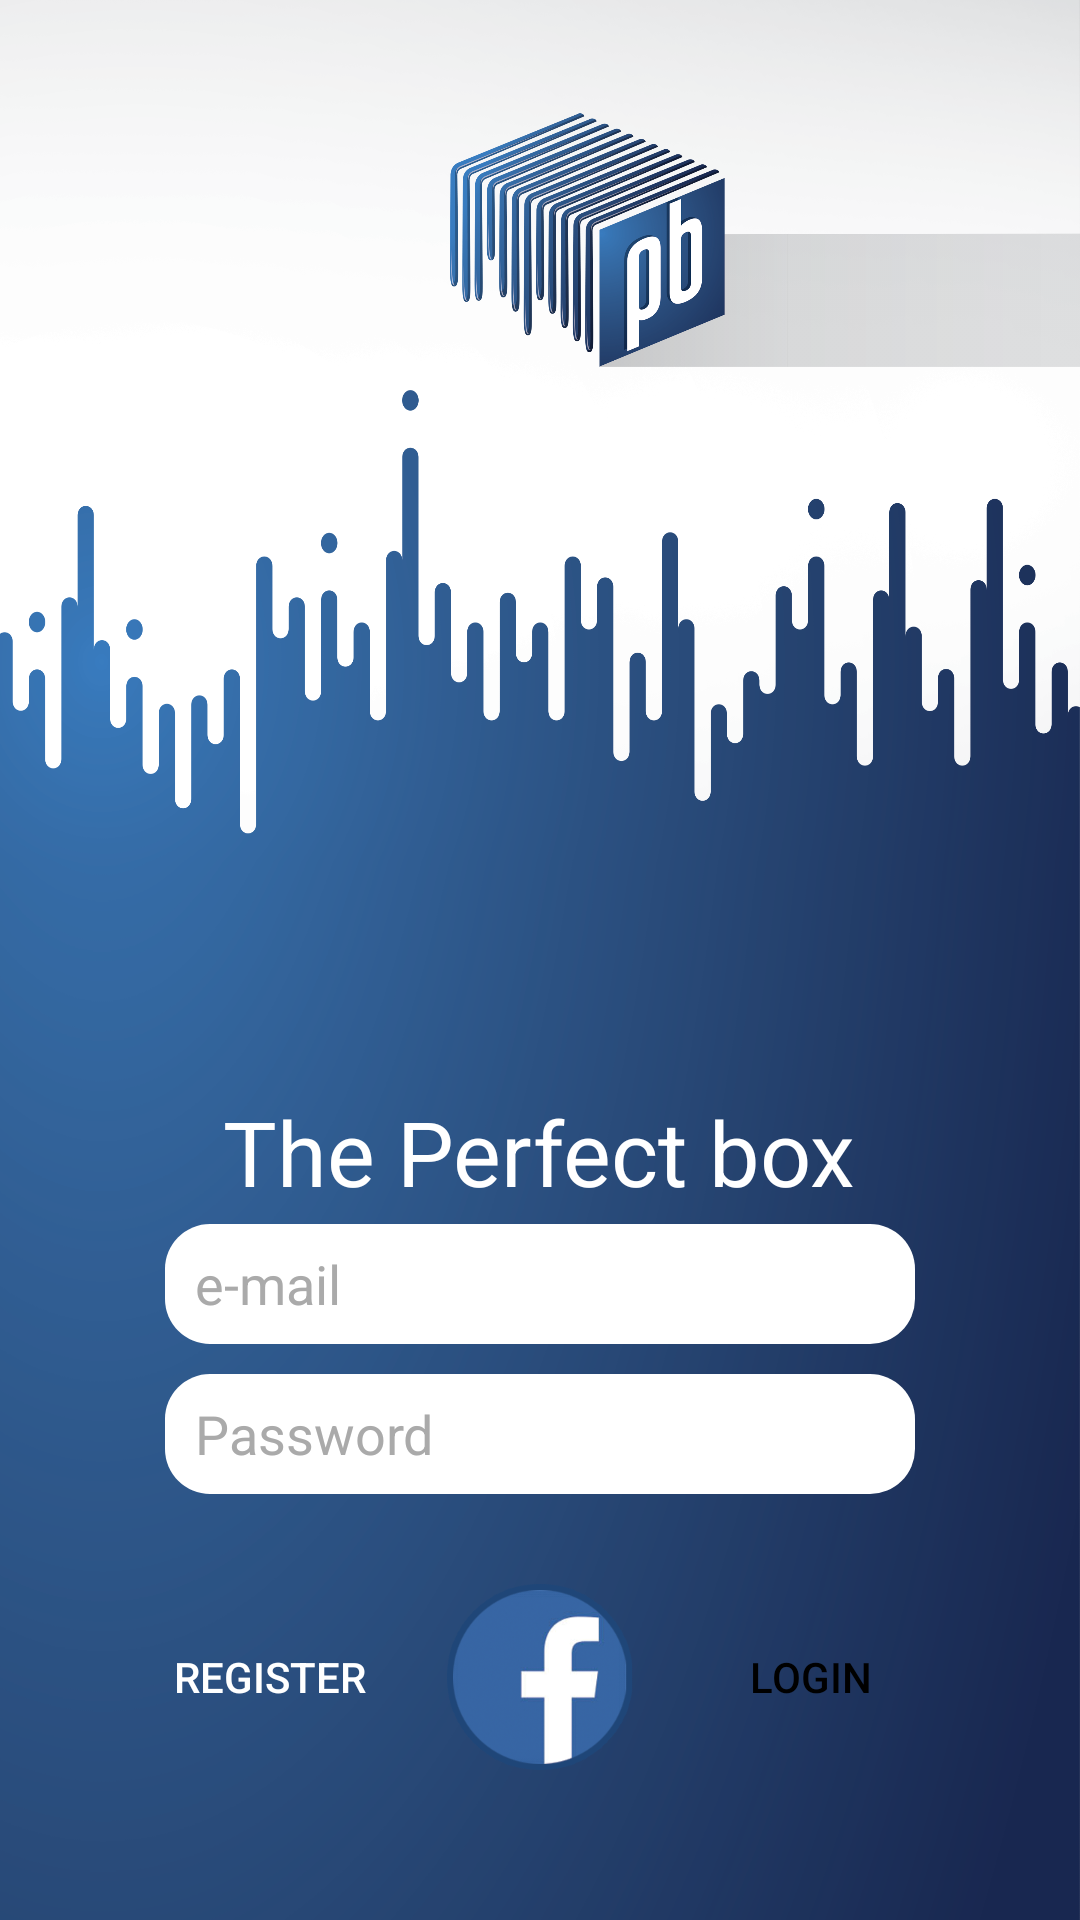

Produce the Android XML layout that renders to this screen, including the resource entries it uses.
<!-- AndroidManifest.xml: application theme Theme.AppCompat -->
<!-- res/layout/activity_signin.xml -->
<?xml version="1.0" encoding="utf-8"?>
<RelativeLayout xmlns:android="http://schemas.android.com/apk/res/android"
    android:background="@mipmap/login_background"
    android:layout_width="match_parent"
    android:layout_height="match_parent">

    <ImageView
        android:id="@+id/logo"
        android:src="@mipmap/logo"
        android:layout_width="wrap_content"
        android:layout_height="100dp"
        android:layout_marginTop="30dp"
        android:layout_marginLeft="150dp"
        android:layout_marginStart="150dp"
        android:layout_alignParentRight="true"
        android:layout_alignParentEnd="true" />

    <RelativeLayout
        android:layout_below="@+id/logo"
        android:background="@mipmap/background"
        android:layout_width="match_parent"
        android:layout_height="match_parent">

        <LinearLayout
            android:id="@+id/container_signin_fields"
            android:layout_width="match_parent"
            android:layout_height="wrap_content"
            android:gravity="center"
            android:orientation="vertical"
            android:layout_alignParentBottom="true"
            android:layout_alignParentLeft="true"
            android:layout_alignParentStart="true"
            android:layout_marginBottom="50dp">
            
            <TextView
                android:id="@+id/text"
                android:textSize="30sp"
                android:textColor="@android:color/white"
                android:text="The Perfect box"
                android:layout_width="wrap_content"
                android:layout_height="wrap_content"
                android:layout_alignParentTop="true"
                android:layout_centerHorizontal="true" />

            <EditText
                android:id="@+id/entry_email"
                android:layout_marginTop="4dp"
                android:layout_width="250dp"
                android:layout_height="40dp"
                android:paddingLeft="10dp"
                android:paddingRight="10dp"
                android:singleLine="true"
                android:textColor="@android:color/black"
                android:textColorHint="@android:color/darker_gray"
                android:inputType="textEmailAddress"
                android:background="@drawable/edittext_background"
                android:hint="e-mail"

                />

            <EditText
                android:id="@+id/entry_password"
                android:layout_marginTop="10dp"
                android:layout_width="250dp"
                android:layout_height="40dp"
                android:paddingLeft="10dp"
                android:paddingRight="10dp"
                android:singleLine="true"
                android:textColor="@android:color/black"
                android:textColorHint="@android:color/darker_gray"
                android:inputType="textPassword"
                android:background="@drawable/edittext_background"
                android:hint="Password"
                android:layout_below="@id/entry_email"
                />

            <RelativeLayout
                android:layout_width="match_parent"
                android:layout_height="wrap_content"
                android:layout_marginTop="30dp"
                android:orientation="horizontal">

                <Button
                    android:id="@+id/button_sign_up"
                    android:layout_width="wrap_content"
                    android:layout_height="wrap_content"
                    android:textColor="@android:color/white"
                    android:background="@drawable/register_button_effect"
                    android:text="register"
                    android:layout_marginRight="15dp"
                    android:layout_toLeftOf="@+id/imageButton"
                    android:layout_toStartOf="@+id/imageButton"
                    android:layout_centerVertical="true" />

                <ImageButton
                    android:background="@mipmap/facebook"
                    android:layout_width="wrap_content"
                    android:layout_height="wrap_content"
                    android:layout_centerVertical="true"
                    android:layout_centerHorizontal="true"
                    android:id="@+id/imageButton" />

                <Button
                    android:id="@+id/button_sign_in"
                    android:layout_width="wrap_content"
                    android:layout_height="wrap_content"
                    android:textColor="@android:color/black"
                    android:background="@drawable/button_effect"
                    android:layout_marginLeft="15dp"
                    android:text="login"
                    android:layout_toRightOf="@+id/imageButton"
                    android:layout_toEndOf="@+id/imageButton"
                    android:layout_centerVertical="true"/>
            </RelativeLayout>
        </LinearLayout>
    </RelativeLayout>
</RelativeLayout>
<!-- resources referenced by this layout -->
<resources>
  <!-- drawable edittext_background (drawable) -->
  <?xml version="1.0" encoding="utf-8"?>
  <shape xmlns:android="http://schemas.android.com/apk/res/android"
      android:shape="rectangle" android:padding="10dp">
      <solid android:color="#FFFFFF"/>
  
      
  
      <corners
          android:bottomRightRadius="15dp"
          android:bottomLeftRadius="15dp"
          android:topLeftRadius="15dp"
          android:topRightRadius="15dp"/>
  </shape>
  <!-- drawable register_button_effect (drawable) -->
  <?xml version="1.0" encoding="utf-8"?>
  <selector xmlns:android="http://schemas.android.com/apk/res/android">
      <item android:drawable="@drawable/reg_button_pressed"
          android:state_pressed="true" />
      <item android:drawable="@drawable/reg_button_normal" />
  </selector>
  <!-- mipmap background: png bitmap (mipmap-xxxhdpi, 296020 bytes) -->
  <!-- mipmap facebook: png bitmap (mipmap-xxxhdpi, 34721 bytes) -->
  <!-- mipmap login_background: png bitmap (mipmap-xxxhdpi, 878915 bytes) -->
  <!-- mipmap logo: png bitmap (mipmap-xxxhdpi, 240209 bytes) -->
  <!-- drawable reg_button_normal (drawable) -->
  <?xml version="1.0" encoding="utf-8"?>
  <shape xmlns:android="http://schemas.android.com/apk/res/android"
      android:shape="rectangle" android:padding="10dp">
      <solid android:color="#18264c"/>
  
      
  
      <corners
          android:bottomRightRadius="25dp"
          android:bottomLeftRadius="25dp"
          android:topLeftRadius="25dp"
          android:topRightRadius="25dp"/>
  
  </shape>
</resources>
